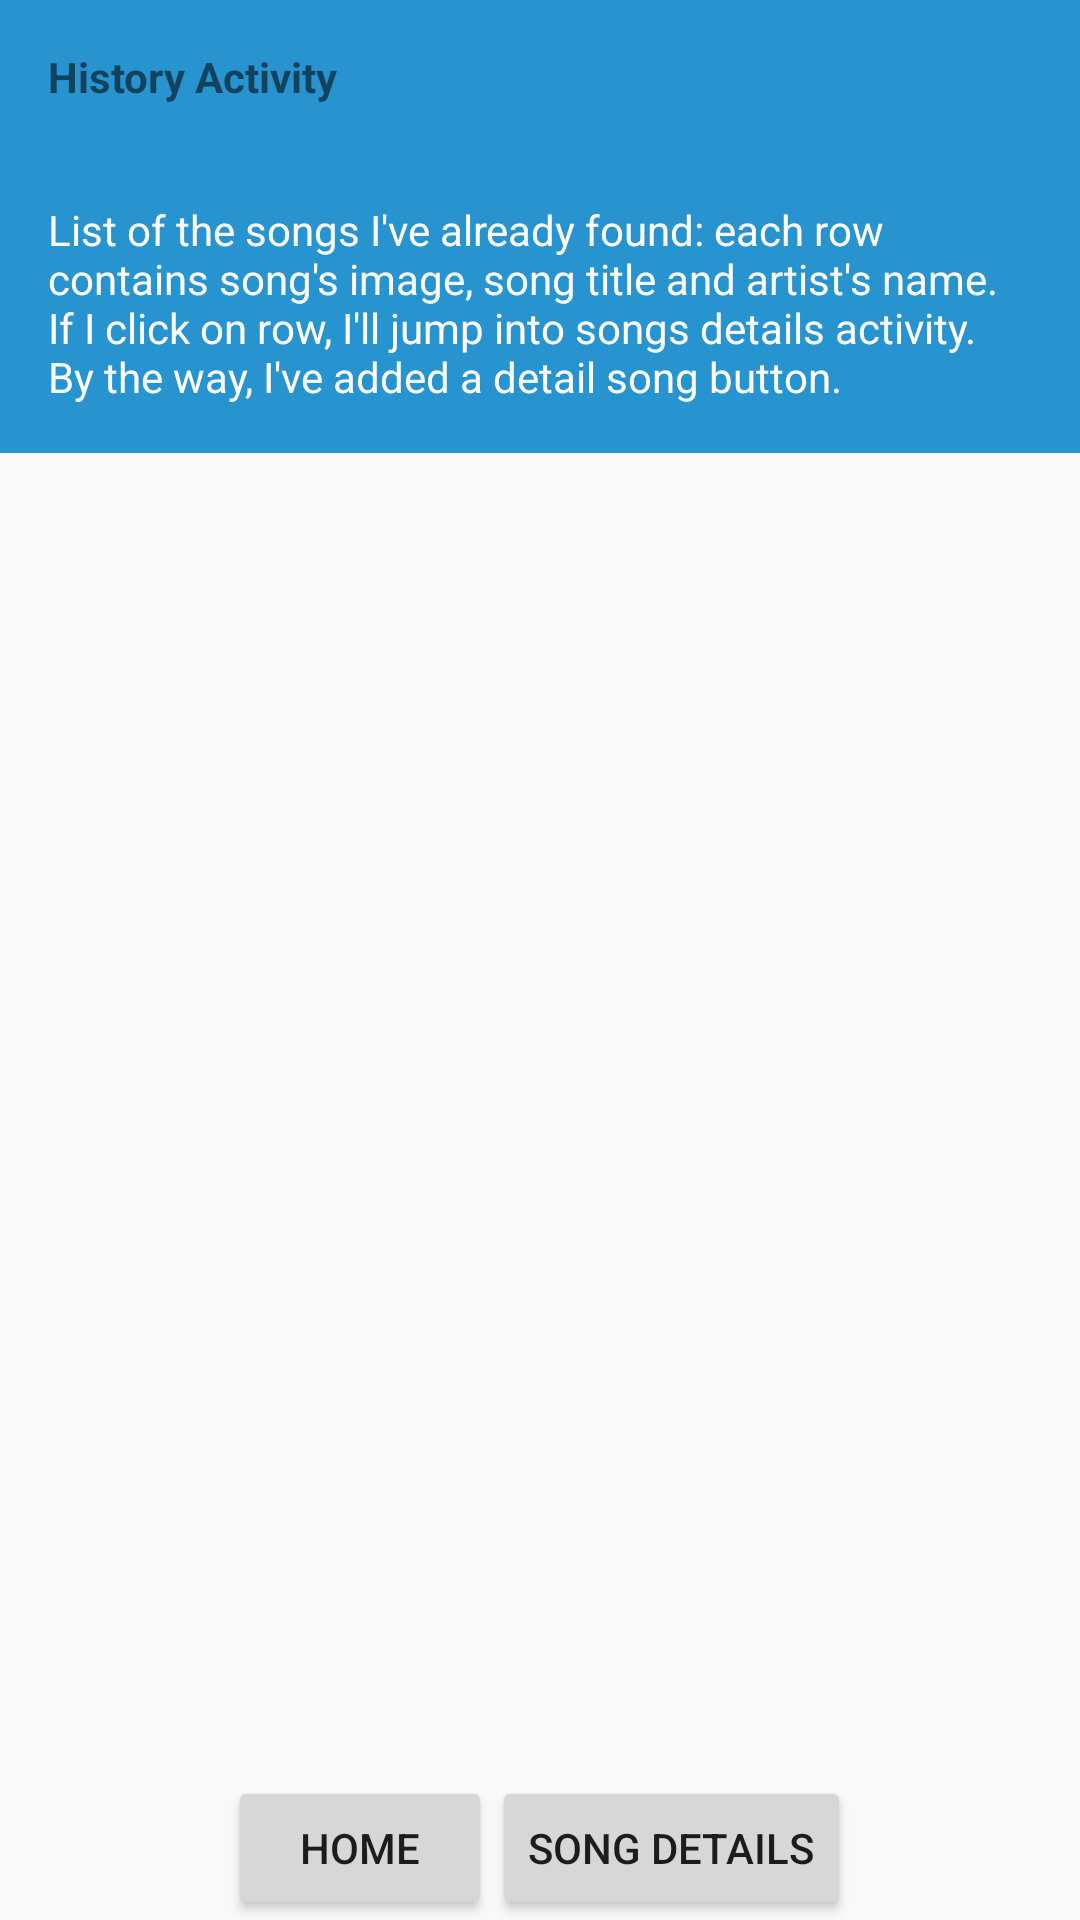

Android layout source for this screen:
<!-- AndroidManifest.xml: application theme AppTheme -->
<!-- res/layout/activity_history.xml -->
<?xml version="1.0" encoding="utf-8"?>
<RelativeLayout xmlns:android="http://schemas.android.com/apk/res/android"
    style="BoxStyle"
    android:layout_width="match_parent"
    android:layout_height="match_parent"
    android:background="@color/tan_background">

    <LinearLayout
        android:layout_width="wrap_content"
        android:layout_height="wrap_content"
        android:orientation="vertical">

        <TextView
            style="@style/LabelStyle"
            android:layout_width="match_parent"
            android:layout_height="wrap_content"
            android:background="@color/category"
            android:text="@string/title_history" />

        <TextView
            style="@style/DescriptionViewStyle"
            android:background="@color/category"
            android:text="@string/text_history" />
    </LinearLayout>

    <LinearLayout
        android:layout_width="wrap_content"
        android:layout_height="wrap_content"
        android:layout_alignParentBottom="true"
        android:layout_centerHorizontal="true">

        <Button
            android:id="@+id/home"
            android:layout_width="wrap_content"
            android:layout_height="wrap_content"
            android:text="@string/btn_home" />

        <Button
            android:id="@+id/song_details"
            android:layout_width="wrap_content"
            android:layout_height="wrap_content"
            android:text="@string/btn_song_details" />
    </LinearLayout>
</RelativeLayout>
<!-- resources referenced by this layout -->
<resources>
  <color name="category">#2793CF</color>
  <color name="tan_background">#F9F9F9</color>
  <string name="btn_home">Home</string>
  <string name="btn_song_details">Song Details</string>
  <string name="text_history">List of the songs I\'ve already found: each row contains song\'s image, song title and artist\'s name. If I click on row, I\'ll jump into songs details activity. By the way, I\'ve added a detail song button.</string>
  <string name="title_history">History Activity</string>
  <style name="DescriptionViewStyle">
          <item name="android:layout_width">match_parent</item>
          <item name="android:layout_height">match_parent</item>
          <item name="android:gravity">center_vertical</item>
          <item name="android:padding">16dp</item>
          <item name="android:textColor">@android:color/white</item>
          <item name="android:textStyle">normal</item>
      </style>
  <style name="LabelStyle">
          <item name="android:layout_width">match_parent</item>
          <item name="android:layout_height">match_parent</item>
          <item name="android:gravity">center_vertical</item>
          <item name="android:padding">16dp</item>
          <item name="android:textStyle">bold</item>
      </style>
  <style name="AppTheme" parent="Theme.AppCompat.Light.DarkActionBar">
          <item name="colorPrimary">@color/primary_color</item>
          <item name="colorPrimaryDark">@color/primary_dark_color</item>
      </style>
  <color name="primary_color">#333333</color>
  <color name="primary_dark_color">#000000</color>
</resources>
